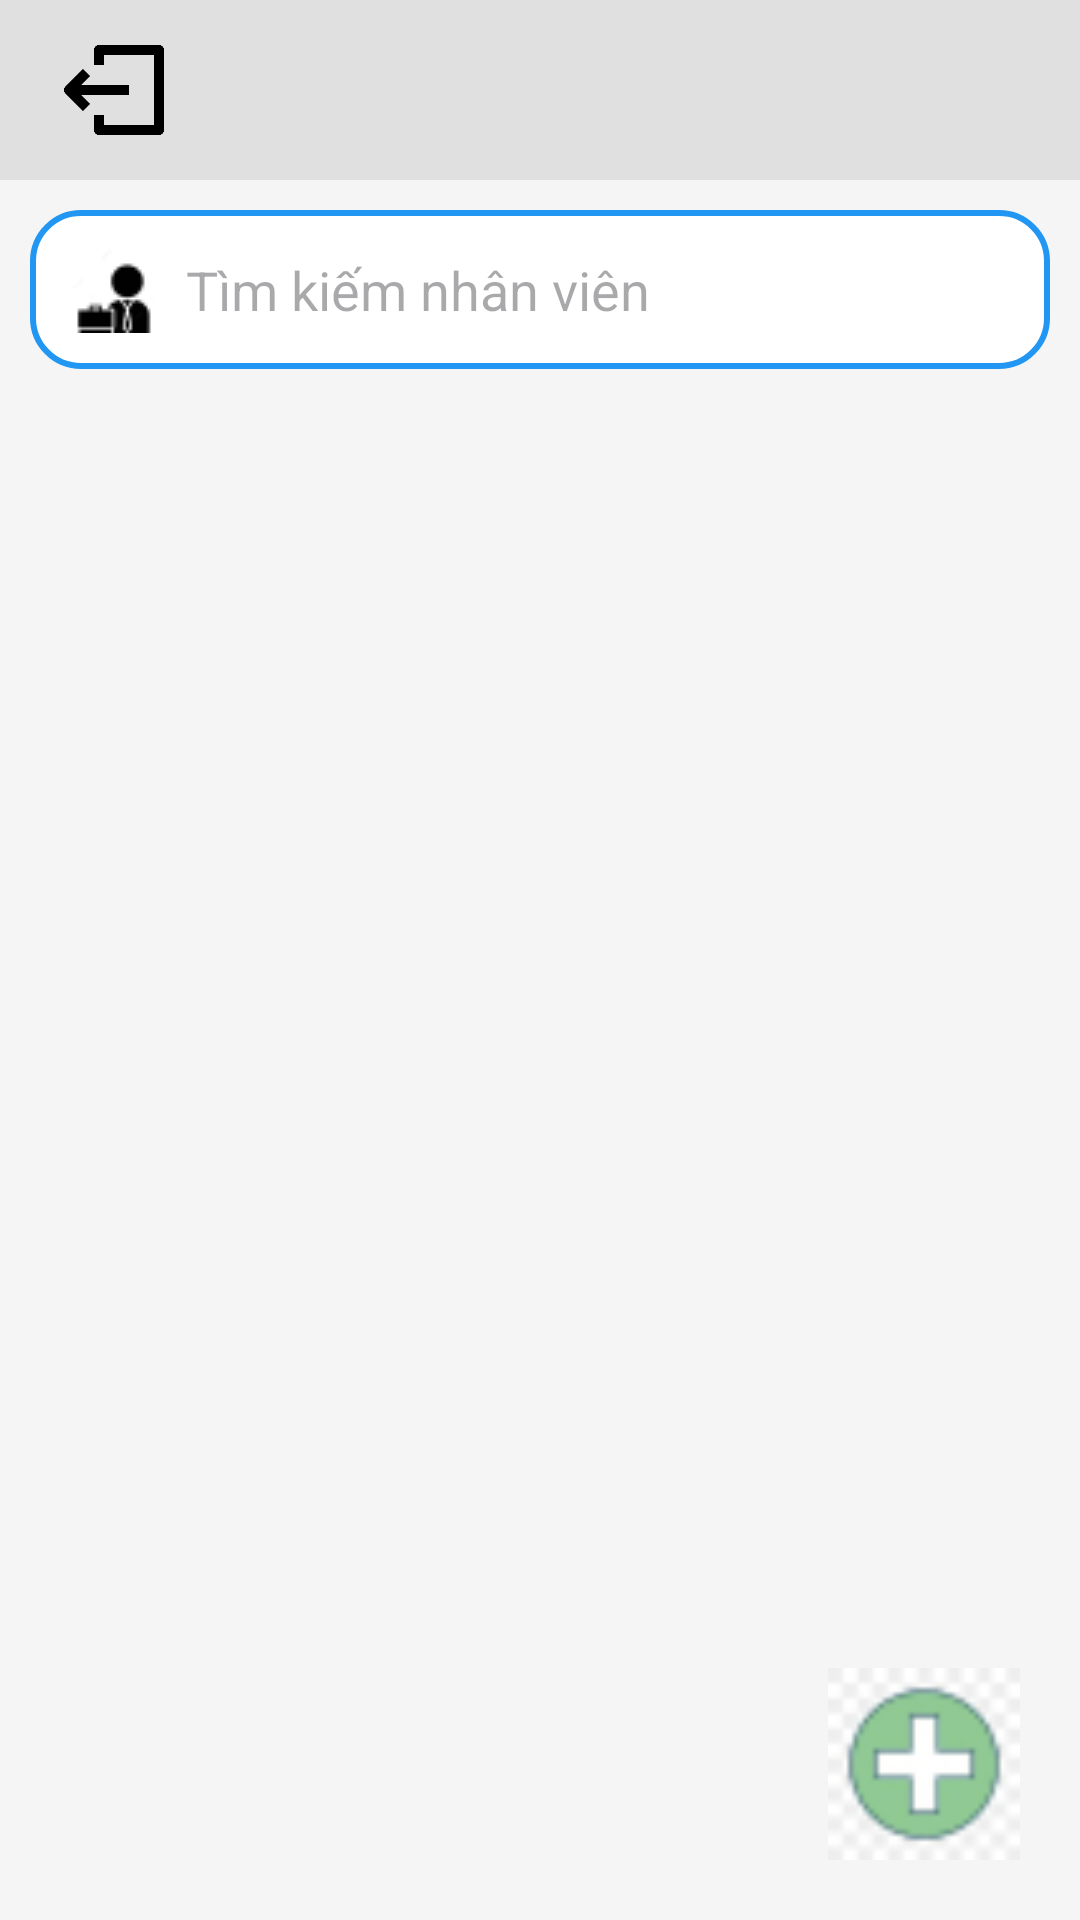

Produce the Android XML layout that renders to this screen, including the resource entries it uses.
<!-- AndroidManifest.xml: application theme Theme.Nhom11_chieu2 -->
<!-- res/layout/activity_quan_li_nhan_vien_main.xml -->
<LinearLayout xmlns:android="http://schemas.android.com/apk/res/android"
    android:layout_width="match_parent"
    android:layout_height="match_parent"
    android:background="#F5F5F5"
    android:orientation="vertical">

    <LinearLayout
        android:layout_width="match_parent"
        android:layout_height="wrap_content"
        android:background="#E0E0E0"
        android:orientation="horizontal"
        android:padding="10dp">

        <ImageView
            android:id="@+id/img_exit"
            android:layout_width="40dp"
            android:layout_height="40dp"
            android:layout_gravity="center_vertical"
            android:layout_marginStart="8dp"
            android:contentDescription="Exit Button"
            android:src="@drawable/imgexit" />
    </LinearLayout>

    <EditText
        android:id="@+id/searchNhanVien"
        android:layout_width="match_parent"
        android:layout_height="wrap_content"
        android:layout_margin="10dp"
        android:background="@drawable/timkiem"
        android:drawableStart="@drawable/ic_nhanvien"
        android:drawablePadding="8dp"
        android:hint="Tìm kiếm nhân viên"
        android:imeOptions="actionSearch"
        android:inputType="text"
        android:padding="12dp" />

    <androidx.recyclerview.widget.RecyclerView
        android:id="@+id/recyclerView"
        android:layout_width="match_parent"
        android:layout_height="0dp"
        android:layout_margin="10dp"
        android:layout_weight="1" />

    <ImageView
        android:id="@+id/themNhanVien"
        android:layout_width="64dp"
        android:layout_height="64dp"
        android:layout_gravity="end"
        android:layout_marginEnd="20dp"
        android:layout_marginBottom="20dp"
        android:contentDescription="Add Employee"
        android:src="@drawable/add" />
</LinearLayout>
<!-- resources referenced by this layout -->
<resources>
  <!-- drawable add: png bitmap (drawable, 2650 bytes) -->
  <!-- drawable ic_nhanvien: png bitmap (drawable, 852 bytes) -->
  <!-- drawable imgexit: png bitmap (drawable, 4057 bytes) -->
  <!-- drawable timkiem (drawable) -->
  <shape xmlns:android="http://schemas.android.com/apk/res/android">
      <solid android:color="#FFFFFF" />
      <stroke android:width="2dp" android:color="#2196F3" />
      <corners android:radius="16dp" />
      <padding
          android:left="8dp"
          android:top="8dp"
          android:right="8dp"
          android:bottom="8dp" />
  </shape>
  <style name="Theme.Nhom11_chieu2" parent="Base.Theme.Nhom11_chieu2" />
  <style name="Base.Theme.Nhom11_chieu2" parent="Theme.Material3.DayNight.NoActionBar">
          
          
      </style>
</resources>
